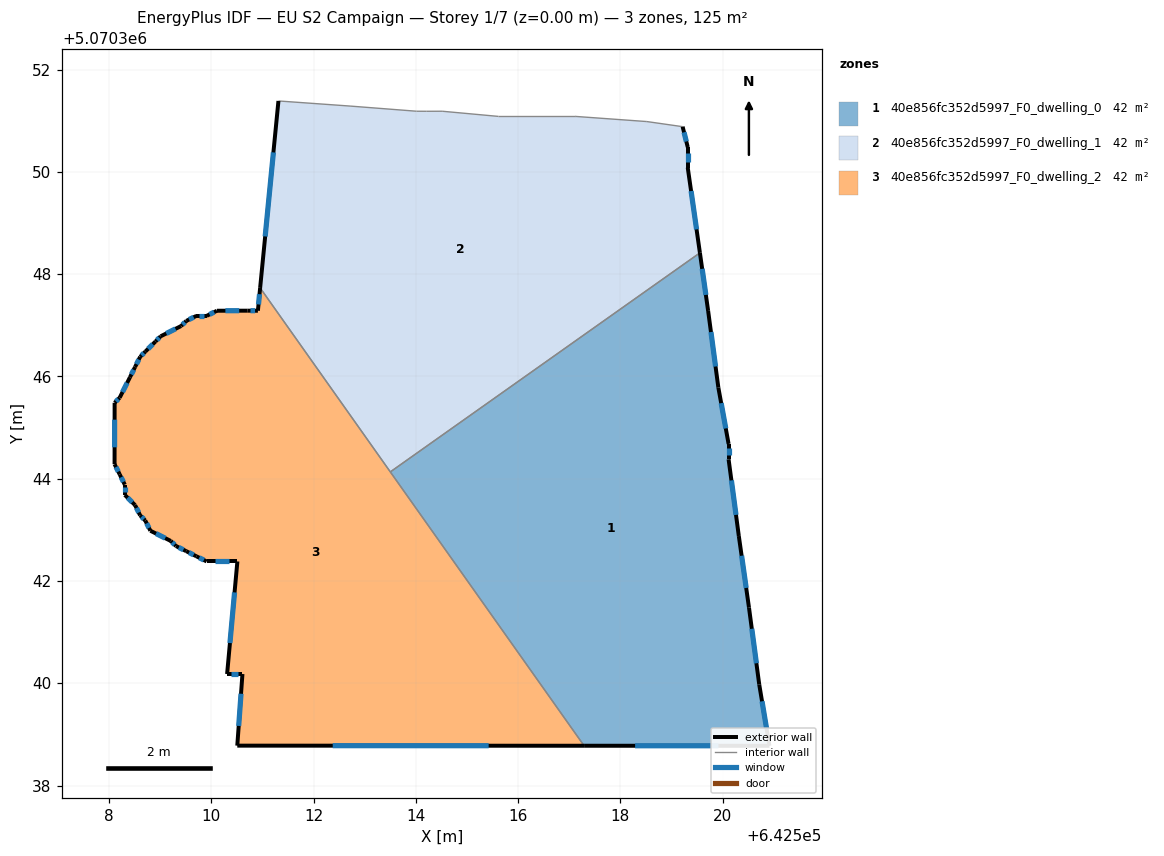
=== STOREY PLAN SPEC (per zone: floor XY polygon, exterior-wall plan segments, windows/doors) ===
zone 1: 40e856fc352d5997_F0_dwelling_0  (41.7 m²)
  floor: (642519.56, 5070348.42) (642519.72, 5070347.28) (642519.92, 5070345.78) (642520.12, 5070344.68) (642520.12, 5070344.38) (642520.32, 5070342.88) (642520.52, 5070341.48) (642520.72, 5070339.98) (642520.92, 5070338.78) (642517.29, 5070338.78) (642513.50, 5070344.13)
  exterior wall: (642519.72, 5070347.28) – (642519.56, 5070348.42)  [1.1 m]
    window: (642519.67, 5070347.60) – (642519.60, 5070348.11)  [0.7 m²]
  exterior wall: (642519.92, 5070345.78) – (642519.72, 5070347.28)  [1.5 m]
    window: (642519.86, 5070346.20) – (642519.77, 5070346.87)  [0.9 m²]
  exterior wall: (642520.12, 5070344.68) – (642519.92, 5070345.78)  [1.1 m]
    window: (642520.06, 5070344.98) – (642519.97, 5070345.48)  [0.7 m²]
  exterior wall: (642520.12, 5070344.38) – (642520.12, 5070344.68)  [0.3 m]
    window: (642520.12, 5070344.46) – (642520.12, 5070344.60)  [0.2 m²]
  exterior wall: (642520.32, 5070342.88) – (642520.12, 5070344.38)  [1.5 m]
    window: (642520.26, 5070343.29) – (642520.17, 5070343.97)  [0.9 m²]
  exterior wall: (642520.52, 5070341.48) – (642520.32, 5070342.88)  [1.4 m]
    window: (642520.46, 5070341.86) – (642520.37, 5070342.49)  [0.9 m²]
  exterior wall: (642520.72, 5070339.98) – (642520.52, 5070341.48)  [1.5 m]
    window: (642520.66, 5070340.39) – (642520.57, 5070341.07)  [0.9 m²]
  exterior wall: (642520.92, 5070338.78) – (642520.72, 5070339.98)  [1.2 m]
    window: (642520.86, 5070339.11) – (642520.77, 5070339.65)  [0.7 m²]
  exterior wall: (642517.29, 5070338.78) – (642520.92, 5070338.78)  [3.6 m]
    window: (642518.29, 5070338.78) – (642519.92, 5070338.78)  [2.2 m²]
  interior walls: 2
zone 2: 40e856fc352d5997_F0_dwelling_1  (41.7 m²)
  floor: (642519.22, 5070350.89) (642519.32, 5070350.49) (642519.32, 5070350.09) (642519.56, 5070348.42) (642513.50, 5070344.13) (642510.95, 5070347.73) (642511.31, 5070351.39) (642512.71, 5070351.29) (642514.01, 5070351.19) (642514.21, 5070351.19) (642514.52, 5070351.19) (642515.61, 5070351.09) (642517.12, 5070351.09) (642518.52, 5070350.99)
  exterior wall: (642519.32, 5070350.49) – (642519.22, 5070350.89)  [0.4 m]
    window: (642519.29, 5070350.60) – (642519.25, 5070350.78)  [0.3 m²]
  exterior wall: (642519.32, 5070350.09) – (642519.32, 5070350.49)  [0.4 m]
    window: (642519.32, 5070350.20) – (642519.32, 5070350.38)  [0.2 m²]
  exterior wall: (642519.56, 5070348.42) – (642519.32, 5070350.09)  [1.7 m]
    window: (642519.49, 5070348.88) – (642519.38, 5070349.63)  [1.0 m²]
  exterior wall: (642511.31, 5070351.39) – (642510.95, 5070347.73)  [3.7 m]
    window: (642511.21, 5070350.38) – (642511.05, 5070348.74)  [2.2 m²]
  interior walls: 10
zone 3: 40e856fc352d5997_F0_dwelling_2  (41.7 m²)
  floor: (642510.95, 5070347.73) (642517.29, 5070338.78) (642510.51, 5070338.78) (642510.61, 5070340.18) (642510.31, 5070340.18) (642510.51, 5070342.38) (642509.91, 5070342.38) (642509.71, 5070342.48) (642509.51, 5070342.58) (642509.31, 5070342.68) (642509.21, 5070342.78) (642508.81, 5070342.98) (642508.71, 5070343.18) (642508.61, 5070343.28) (642508.51, 5070343.48) (642508.31, 5070343.68) (642508.31, 5070343.88) (642508.21, 5070344.08) (642508.11, 5070344.28) (642508.11, 5070345.49) (642508.21, 5070345.58) (642508.41, 5070345.99) (642508.51, 5070346.19) (642508.61, 5070346.39) (642508.71, 5070346.49) (642508.91, 5070346.69) (642509.01, 5070346.79) (642509.41, 5070346.99) (642509.51, 5070347.09) (642509.71, 5070347.19) (642509.91, 5070347.19) (642510.11, 5070347.29) (642510.71, 5070347.29) (642510.91, 5070347.29)
  exterior wall: (642510.51, 5070342.38) – (642510.31, 5070340.18)  [2.2 m]
    window: (642510.45, 5070341.78) – (642510.36, 5070340.79)  [1.3 m²]
  exterior wall: (642509.91, 5070342.38) – (642510.51, 5070342.38)  [0.6 m]
    window: (642510.07, 5070342.38) – (642510.34, 5070342.38)  [0.4 m²]
  exterior wall: (642509.71, 5070342.48) – (642509.91, 5070342.38)  [0.2 m]
    window: (642509.76, 5070342.46) – (642509.85, 5070342.41)  [0.1 m²]
  exterior wall: (642509.51, 5070342.58) – (642509.71, 5070342.48)  [0.2 m]
    window: (642509.56, 5070342.56) – (642509.65, 5070342.51)  [0.1 m²]
  exterior wall: (642509.31, 5070342.68) – (642509.51, 5070342.58)  [0.2 m]
    window: (642509.36, 5070342.66) – (642509.45, 5070342.61)  [0.1 m²]
  exterior wall: (642509.21, 5070342.78) – (642509.31, 5070342.68)  [0.1 m]
    window: (642509.24, 5070342.76) – (642509.28, 5070342.71)  [0.1 m²]
  exterior wall: (642508.81, 5070342.98) – (642509.21, 5070342.78)  [0.4 m]
    window: (642508.92, 5070342.93) – (642509.10, 5070342.84)  [0.3 m²]
  exterior wall: (642508.71, 5070343.18) – (642508.81, 5070342.98)  [0.2 m]
    window: (642508.74, 5070343.13) – (642508.78, 5070343.04)  [0.1 m²]
  exterior wall: (642508.61, 5070343.28) – (642508.71, 5070343.18)  [0.1 m]
    window: (642508.64, 5070343.26) – (642508.68, 5070343.21)  [0.1 m²]
  exterior wall: (642508.51, 5070343.48) – (642508.61, 5070343.28)  [0.2 m]
    window: (642508.54, 5070343.43) – (642508.58, 5070343.34)  [0.1 m²]
  exterior wall: (642508.31, 5070343.68) – (642508.51, 5070343.48)  [0.3 m]
    window: (642508.36, 5070343.63) – (642508.45, 5070343.54)  [0.2 m²]
  exterior wall: (642508.31, 5070343.88) – (642508.31, 5070343.68)  [0.2 m]
    window: (642508.31, 5070343.83) – (642508.31, 5070343.74)  [0.1 m²]
  exterior wall: (642508.21, 5070344.08) – (642508.31, 5070343.88)  [0.2 m]
    window: (642508.24, 5070344.03) – (642508.28, 5070343.94)  [0.1 m²]
  exterior wall: (642508.11, 5070344.28) – (642508.21, 5070344.08)  [0.2 m]
    window: (642508.14, 5070344.23) – (642508.18, 5070344.14)  [0.1 m²]
  exterior wall: (642508.11, 5070345.49) – (642508.11, 5070344.28)  [1.2 m]
    window: (642508.11, 5070345.16) – (642508.11, 5070344.61)  [0.7 m²]
  exterior wall: (642508.21, 5070345.58) – (642508.11, 5070345.49)  [0.1 m]
    window: (642508.18, 5070345.56) – (642508.14, 5070345.51)  [0.1 m²]
  exterior wall: (642508.41, 5070345.99) – (642508.21, 5070345.58)  [0.4 m]
    window: (642508.35, 5070345.87) – (642508.26, 5070345.70)  [0.3 m²]
  exterior wall: (642508.51, 5070346.19) – (642508.41, 5070345.99)  [0.2 m]
    window: (642508.48, 5070346.13) – (642508.44, 5070346.04)  [0.1 m²]
  exterior wall: (642508.61, 5070346.39) – (642508.51, 5070346.19)  [0.2 m]
    window: (642508.58, 5070346.33) – (642508.54, 5070346.24)  [0.1 m²]
  exterior wall: (642508.71, 5070346.49) – (642508.61, 5070346.39)  [0.1 m]
    window: (642508.68, 5070346.46) – (642508.64, 5070346.41)  [0.1 m²]
  exterior wall: (642508.91, 5070346.69) – (642508.71, 5070346.49)  [0.3 m]
    window: (642508.85, 5070346.63) – (642508.76, 5070346.54)  [0.2 m²]
  exterior wall: (642509.01, 5070346.79) – (642508.91, 5070346.69)  [0.1 m]
    window: (642508.98, 5070346.76) – (642508.94, 5070346.71)  [0.1 m²]
  exterior wall: (642509.41, 5070346.99) – (642509.01, 5070346.79)  [0.4 m]
    window: (642509.30, 5070346.93) – (642509.12, 5070346.84)  [0.3 m²]
  exterior wall: (642509.51, 5070347.09) – (642509.41, 5070346.99)  [0.1 m]
    window: (642509.48, 5070347.06) – (642509.44, 5070347.01)  [0.1 m²]
  exterior wall: (642509.71, 5070347.19) – (642509.51, 5070347.09)  [0.2 m]
    window: (642509.65, 5070347.16) – (642509.57, 5070347.11)  [0.1 m²]
  exterior wall: (642509.91, 5070347.19) – (642509.71, 5070347.19)  [0.2 m]
    window: (642509.85, 5070347.19) – (642509.77, 5070347.19)  [0.1 m²]
  exterior wall: (642510.11, 5070347.29) – (642509.91, 5070347.19)  [0.2 m]
    window: (642510.05, 5070347.26) – (642509.97, 5070347.21)  [0.1 m²]
  exterior wall: (642510.71, 5070347.29) – (642510.11, 5070347.29)  [0.6 m]
    window: (642510.55, 5070347.29) – (642510.28, 5070347.29)  [0.4 m²]
  exterior wall: (642510.91, 5070347.29) – (642510.71, 5070347.29)  [0.2 m]
    window: (642510.86, 5070347.29) – (642510.77, 5070347.29)  [0.1 m²]
  exterior wall: (642510.95, 5070347.73) – (642510.91, 5070347.29)  [0.4 m]
    window: (642510.94, 5070347.61) – (642510.92, 5070347.41)  [0.3 m²]
  exterior wall: (642510.51, 5070338.78) – (642517.29, 5070338.78)  [6.8 m]
    window: (642512.37, 5070338.78) – (642515.42, 5070338.78)  [4.1 m²]
  exterior wall: (642510.61, 5070340.18) – (642510.51, 5070338.78)  [1.4 m]
    window: (642510.58, 5070339.80) – (642510.54, 5070339.17)  [0.9 m²]
  exterior wall: (642510.31, 5070340.18) – (642510.61, 5070340.18)  [0.3 m]
    window: (642510.39, 5070340.18) – (642510.53, 5070340.18)  [0.2 m²]
  interior walls: 2

=== DERIVED (storey summary) ===
Building: EU S2 Campaign
Storey: 1 of 7  (floor level z = 0.00 m)
Storey gross floor area: 125.1 m²
Zones on this storey: 3
  - 40e856fc352d5997_F0_dwelling_0: floor 41.7 m²; exterior wall 13.4 m (40.1 m²); 9 window(s) 8.1 m²; WWR 20.2%
  - 40e856fc352d5997_F0_dwelling_1: floor 41.7 m²; exterior wall 6.2 m (18.5 m²); 4 window(s) 3.7 m²; WWR 20.2%
  - 40e856fc352d5997_F0_dwelling_2: floor 41.7 m²; exterior wall 19.4 m (58.1 m²); 33 window(s) 11.7 m²; WWR 20.2%
Zone adjacency (shared interzone walls):
  - 40e856fc352d5997_F0_dwelling_0 ↔ 40e856fc352d5997_F0_dwelling_1
  - 40e856fc352d5997_F0_dwelling_0 ↔ 40e856fc352d5997_F0_dwelling_2
  - 40e856fc352d5997_F0_dwelling_1 ↔ 40e856fc352d5997_F0_dwelling_2